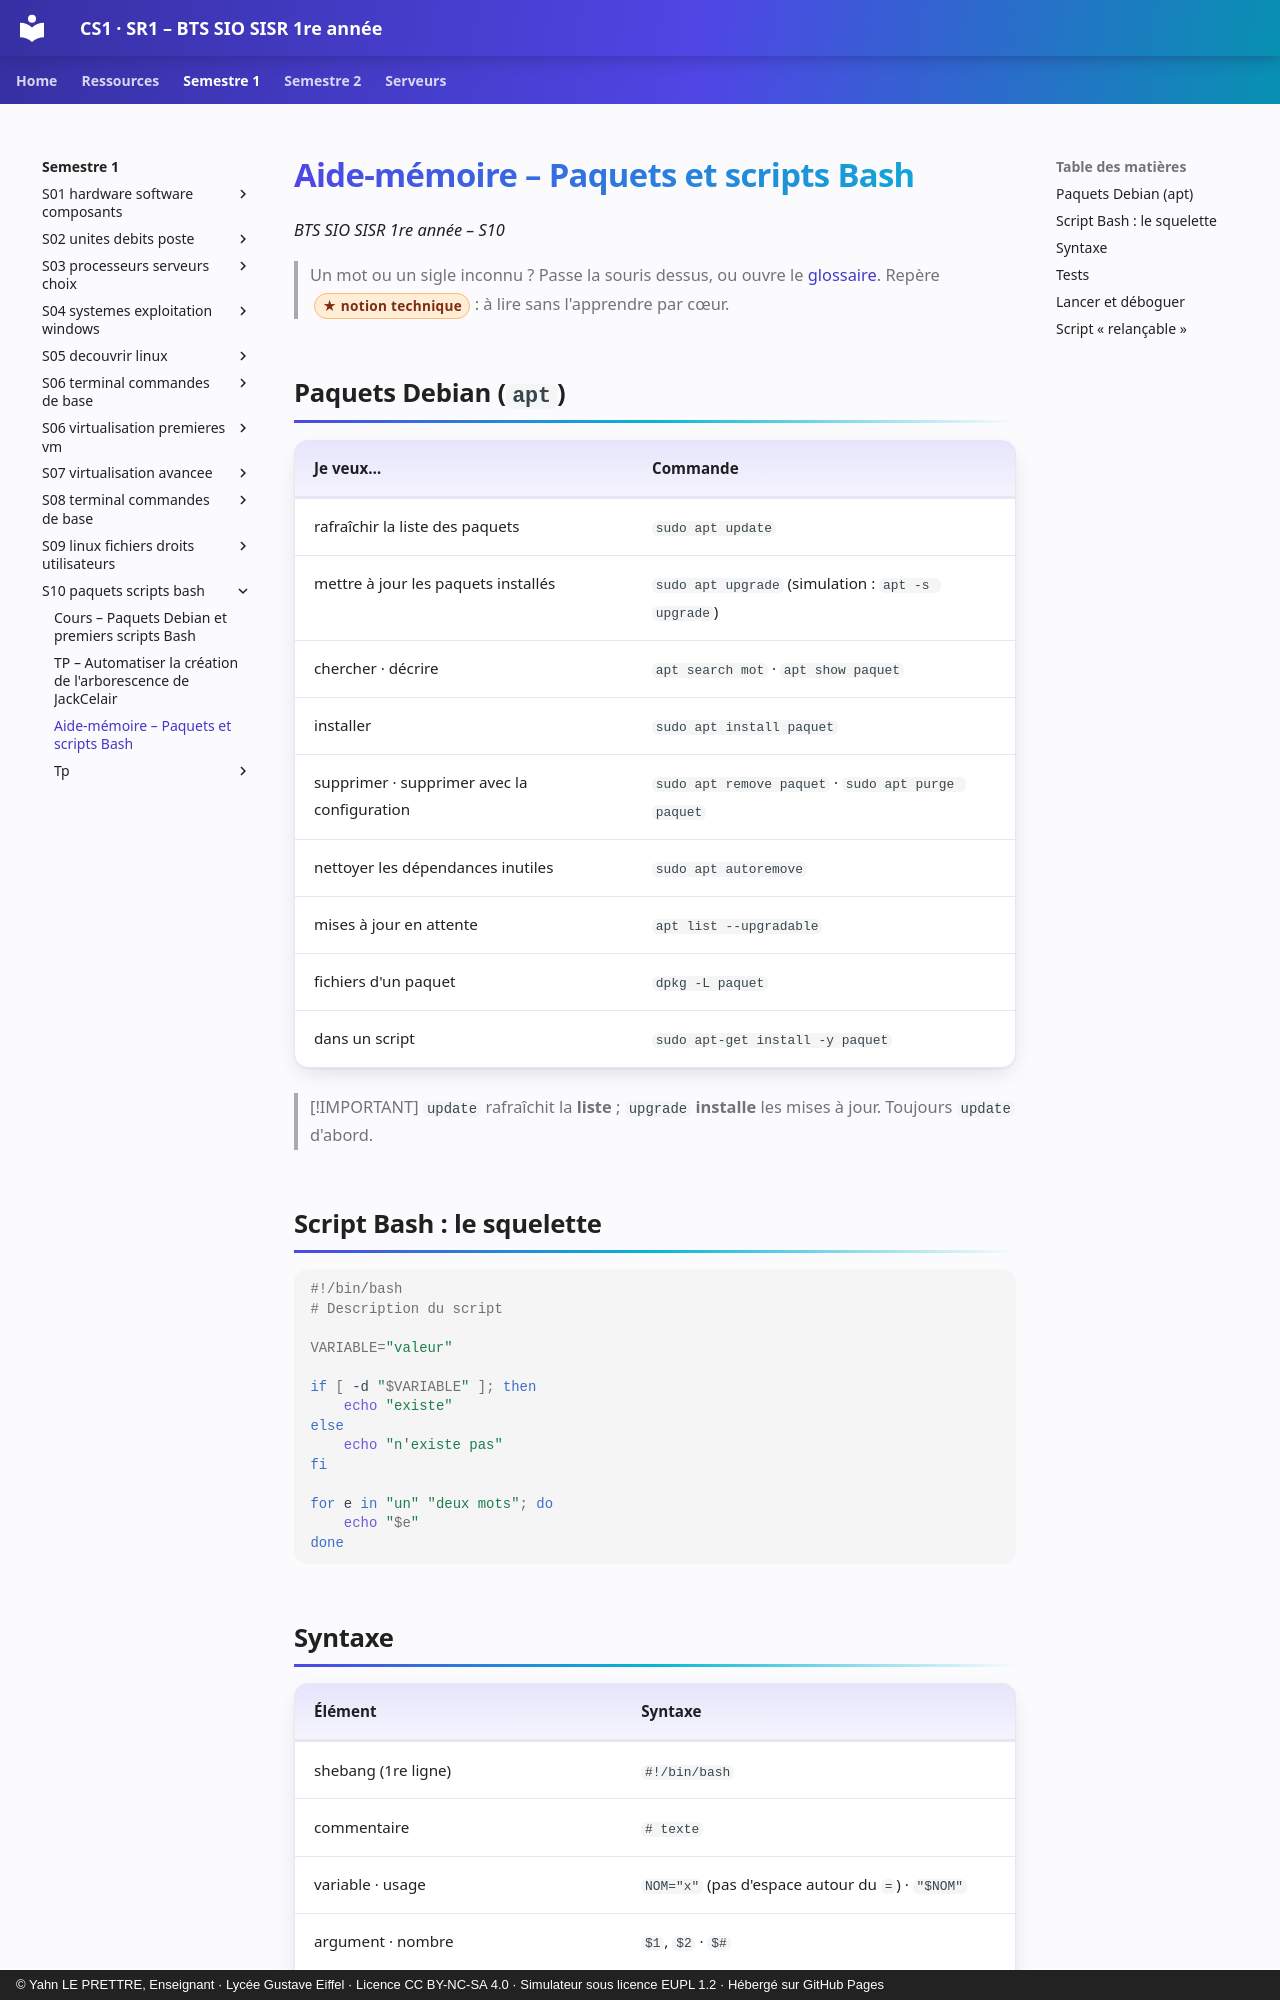

repository: YahnLP/BTS-SIO1-gustave-eiffel · page: semestre-1/S10-paquets-scripts-bash/03-aide-memoire/index.html · generator: mkdocs · copyright: © Yahn LE PRETTRE, Enseignant · Lycée Gustave Eiffel · Licence CC BY-NC-SA 4.0 · Simulateur sous licence EUPL 1.2 · Hébergé sur GitHub Pages

# Aide-mémoire – Paquets et scripts Bash

*BTS SIO SISR 1re année – S10*

> Un mot ou un sigle inconnu ? Passe la souris dessus, ou ouvre le [glossaire](../../ressources/glossaire.md). Repère <span class="technique">notion technique</span> : à lire sans l'apprendre par cœur.

## Paquets Debian (`apt`)

| Je veux… | Commande |
|---|---|
| rafraîchir la liste des paquets | `sudo apt update` |
| mettre à jour les paquets installés | `sudo apt upgrade` (simulation : `apt -s upgrade`) |
| chercher · décrire | `apt search mot` · `apt show paquet` |
| installer | `sudo apt install paquet` |
| supprimer · supprimer avec la configuration | `sudo apt remove paquet` · `sudo apt purge paquet` |
| nettoyer les dépendances inutiles | `sudo apt autoremove` |
| mises à jour en attente | `apt list --upgradable` |
| fichiers d'un paquet | `dpkg -L paquet` |
| dans un script | `sudo apt-get install -y paquet` |

> [!IMPORTANT]
> `update` rafraîchit la **liste** ; `upgrade` **installe** les mises à jour. Toujours `update` d'abord.

## Script Bash : le squelette

```bash
#!/bin/bash
# Description du script

VARIABLE="valeur"

if [ -d "$VARIABLE" ]; then
    echo "existe"
else
    echo "n'existe pas"
fi

for e in "un" "deux mots"; do
    echo "$e"
done
```
